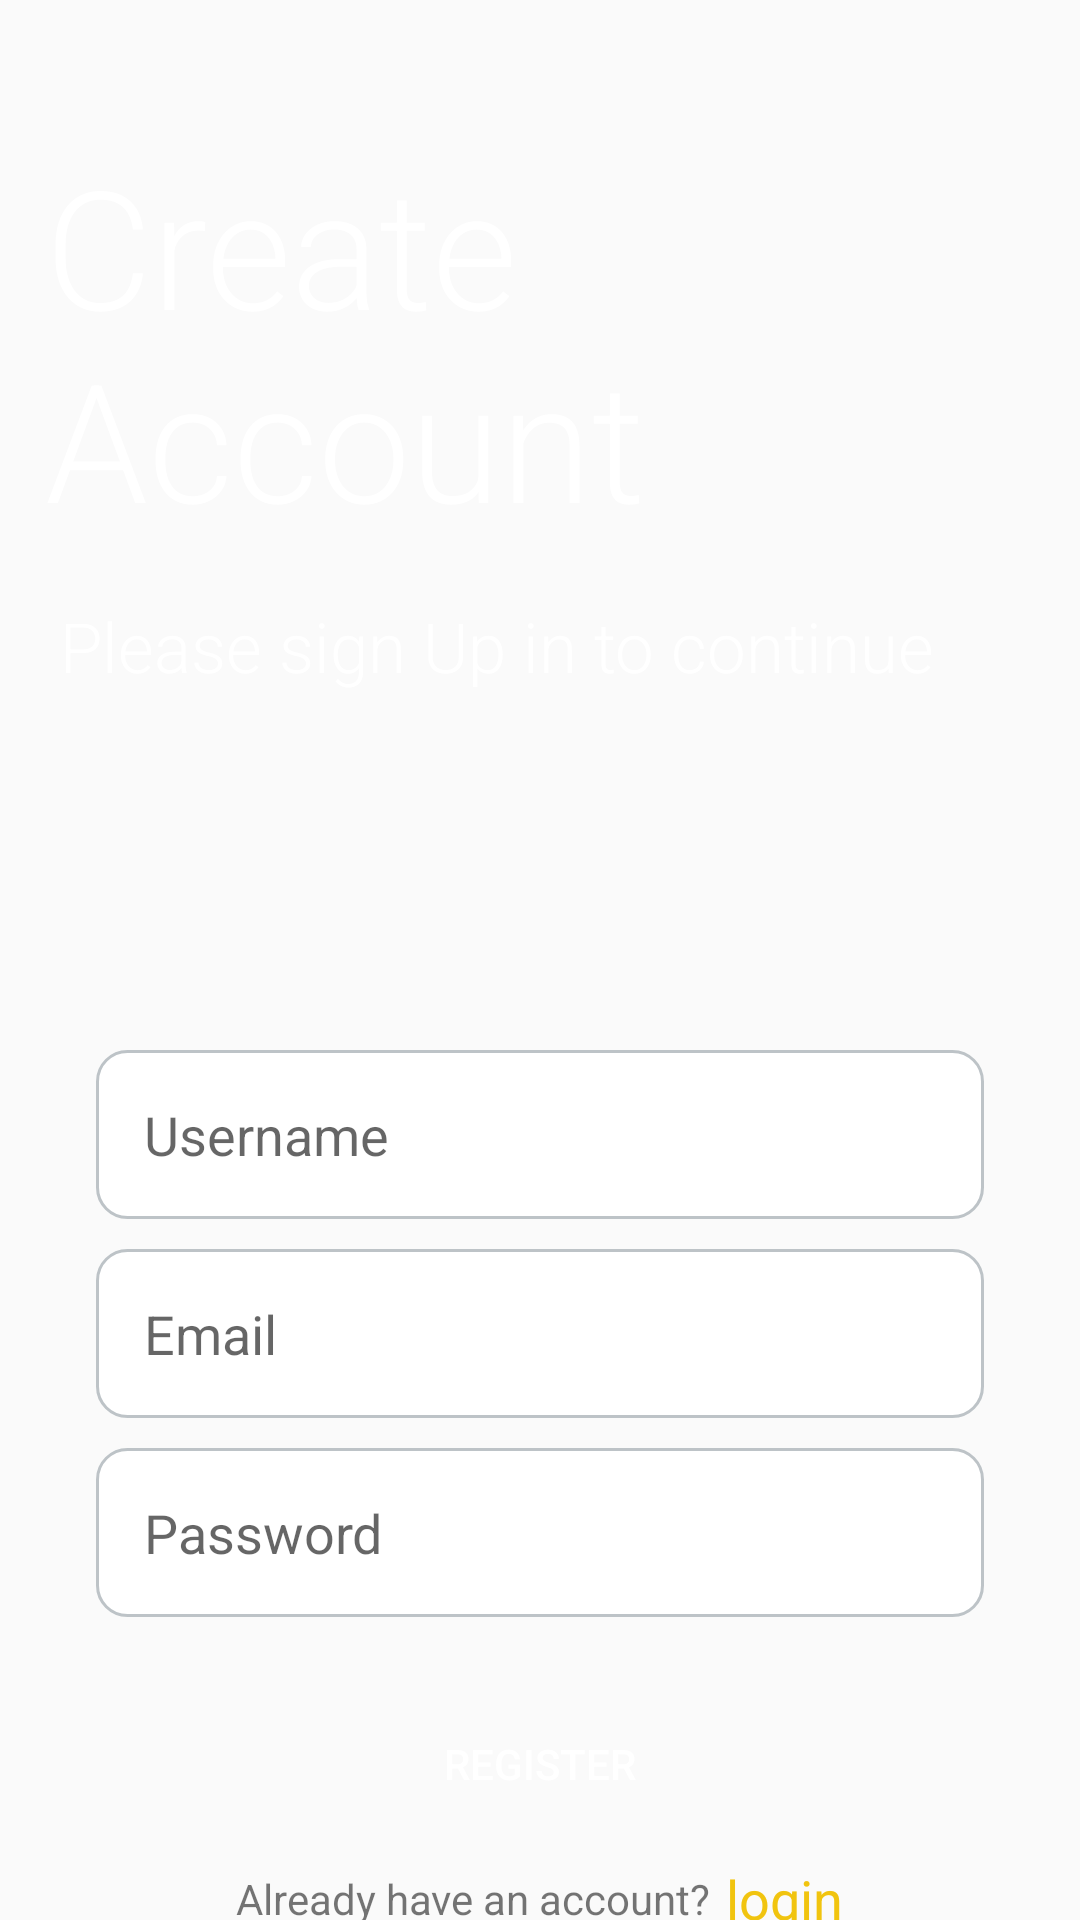

The Android layout XML behind this screen, and the referenced resources:
<!-- AndroidManifest.xml: application theme Theme.Askme.NOActionBar -->
<!-- res/layout/activity_regsiter.xml -->
<RelativeLayout
    xmlns:android="http://schemas.android.com/apk/res/android"
    android:layout_width="match_parent"
    android:layout_height="match_parent"
    android:background="@drawable/sign_back">

    <TextView
        android:id="@+id/WelcomeText"
        android:layout_width="wrap_content"
        android:textSize="55dp"
        android:layout_height="wrap_content"
        android:text="Create
        Account"
        android:layout_centerHorizontal="true"
        android:layout_marginTop="45dp"
        android:layout_marginLeft="30dp"
        android:fontFamily="sans-serif"
        android:textFontWeight="@integer/material_motion_duration_long_2"
        android:textColor="@color/white"
        android:layout_gravity="center"/>

    <TextView
        android:id="@+id/plzText"
        android:layout_width="wrap_content"
        android:layout_height="wrap_content"
        android:layout_alignParentStart="true"
        android:layout_gravity="center"
        android:layout_marginLeft="20dp"
        android:layout_marginTop="200dp"
        android:fontFamily="sans-serif-medium"
        android:textFontWeight="@integer/material_motion_duration_long_2"
        android:text="Please sign Up in to continue"
        android:textColor="@color/white"
        android:textSize="23dp" />

    <LinearLayout
        android:id="@+id/registerForm"
        android:layout_width="match_parent"
        android:layout_height="wrap_content"
        android:orientation="vertical"
        android:layout_marginLeft="32dp"
        android:layout_marginRight="32dp"
        android:layout_marginTop="350dp">

        <EditText
            android:id="@+id/usernameEditText"
            android:layout_width="match_parent"
            android:layout_height="wrap_content"
            android:hint="Username"
            android:padding="16dp"
            android:ems="10"
            android:inputType="text"
            android:background="@drawable/edit_text"/>

        <EditText
            android:id="@+id/emailEditText"
            android:layout_width="match_parent"
            android:layout_height="wrap_content"
            android:hint="Email"
            android:inputType="text"
            android:padding="16dp"
            android:ems="10"
            android:background="@drawable/edit_text"
            android:layout_marginTop="10dp"/>

        <EditText
            android:id="@+id/passwordEditText"
            android:layout_width="match_parent"
            android:layout_height="wrap_content"
            android:hint="Password"
            android:inputType="textPassword"
            android:padding="16dp"
            android:ems="10"
            android:background="@drawable/edit_text"
            android:layout_marginTop="10dp"/>


        <Button
            android:id="@+id/registerButton"
            android:layout_width="match_parent"
            android:layout_height="wrap_content"
            android:text="Register"
            android:layout_marginTop="25dp"
            android:textColor="@color/white"
            android:background="@drawable/rounded_shape"
            />

        <LinearLayout
            android:layout_width="match_parent"
            android:layout_height="42dp"
            android:gravity="center"
            android:orientation="horizontal"

            >

            <TextView
                android:id="@+id/HaveAccount"
                android:layout_width="wrap_content"
                android:layout_height="wrap_content"
                android:layout_gravity="center"
                android:layout_marginTop="0dp"
                android:text="Already have an account?" />

            <TextView
                android:id="@+id/haveAccountTextView"
                android:layout_width="wrap_content"
                android:layout_height="wrap_content"
                android:layout_gravity="center"
                android:layout_marginLeft="5dp"
                android:layout_marginTop="0dp"
                android:textSize="18dp"
                android:textColor="@color/orange"
                android:text="login" />

        </LinearLayout>


    </LinearLayout>


</RelativeLayout>
<!-- resources referenced by this layout -->
<resources>
  <color name="orange">#f1c40f</color>
  <color name="white">#FFFFFFFF</color>
  <!-- drawable edit_text (drawable) -->
  <?xml version="1.0" encoding="utf-8"?>
  <shape xmlns:android="http://schemas.android.com/apk/res/android">
      <corners android:radius="10dp" />
      <stroke android:width="1dp" android:color="@color/gray" />
      <solid android:color="@color/white"></solid>
  </shape>
  <style name="Theme.Askme.NOActionBar" parent="Base.Theme.Askme">
  
          <item name="android:statusBarColor">@color/blue</item>
  
      </style>
  <color name="gray">#bdc3c7</color>
  <style name="Base.Theme.Askme" parent="Theme.AppCompat.Light.NoActionBar">
          
          
      </style>
  <color name="blue">#2980b9</color>
</resources>
